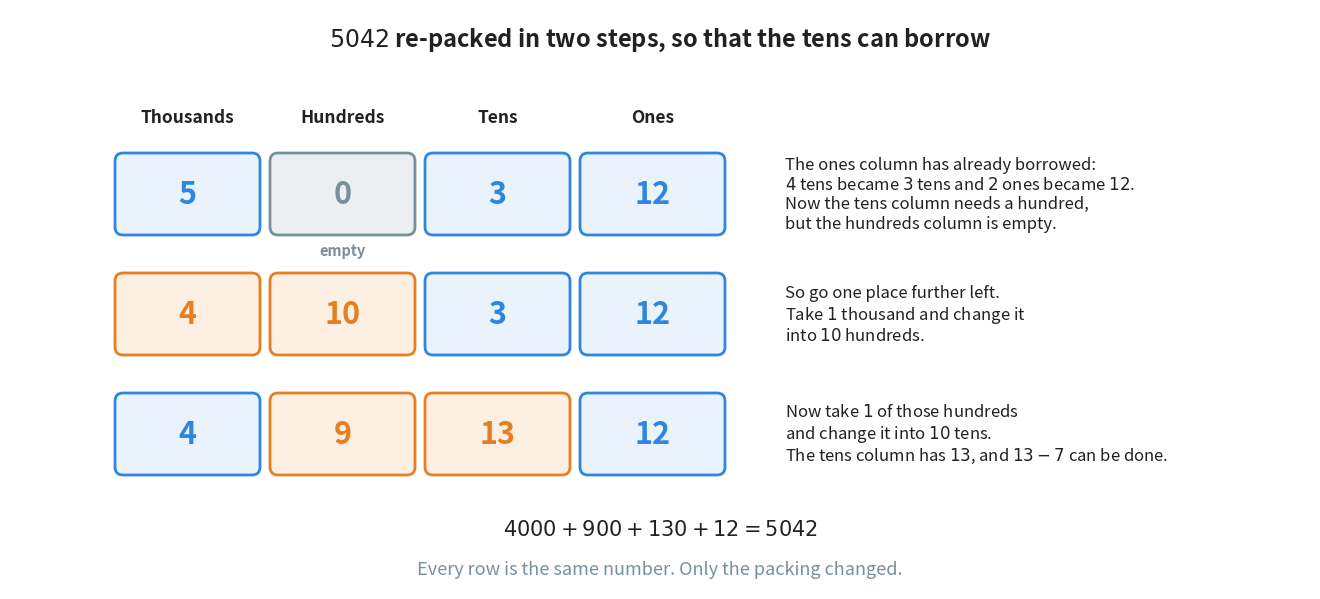

This chart was generated by the following Python code: (Note: this script raises an exception after producing the figure.)
"""Figure 6 - borrowing when the column next door is a zero (5042 - 2678).

The ones column has already borrowed, so the number now sits as
5 thousands, 0 hundreds, 3 tens, 12 ones. The tens column needs a hundred, but
the hundreds column is empty, so the trade has to be done in two steps:
first a thousand becomes ten hundreds, then one of those hundreds becomes
ten tens.

Each row of the table is the whole number re-packed. Cells that changed since
the row above are orange, the colour this book uses for the piece that moves.
No arrows are drawn between cells: the rows are close together and any arrow
would have to cross a digit.

Run with:  python figures/fig_06_borrowing_across_a_zero.py
"""

import matplotlib
matplotlib.use("Agg")
import matplotlib.pyplot as plt
from matplotlib.patches import FancyBboxPatch
from pathlib import Path

BLUE = "#2E86DE"        # a value that did not change in this step
BLUE_FILL = "#EAF2FB"
ORANGE = "#E67E22"      # a value that changed in this step
ORANGE_FILL = "#FDF0E3"
GREY = "#78909C"        # the empty column
GREY_FILL = "#ECEFF1"
INK = "#212121"

W, H = 13.0, 5.8
Y_BOTTOM = 0.40

HEADERS = ["Thousands", "Hundreds", "Tens", "Ones"]
COL_W, CELL_H = 1.55, 0.80
X0 = 1.00                           # left edge of the table

# one entry per row: the four values, which of them are new, the explanation
ROWS = [
    (["5", "0", "3", "12"], set(),
     "The ones column has already borrowed:\n"
     r"$4$ tens became $3$ tens and $2$ ones became $12$." "\n"
     "Now the tens column needs a hundred,\n"
     "but the hundreds column is empty."),
    (["4", "10", "3", "12"], {0, 1},
     "So go one place further left.\n"
     r"Take $1$ thousand and change it" "\n"
     r"into $10$ hundreds."),
    (["4", "9", "13", "12"], {1, 2},
     r"Now take $1$ of those hundreds" "\n"
     r"and change it into $10$ tens." "\n"
     r"The tens column has $13$, and $13 - 7$ can be done."),
]

fig, ax = plt.subplots(figsize=(W, H))
ax.set_position([0, 0, 1, 1])
ax.axis("off")
ax.set_xlim(0, W)
ax.set_ylim(Y_BOTTOM, Y_BOTTOM + H)

ax.text(W / 2, 5.90, r"$5042$ re-packed in two steps, so that the tens can borrow",
        ha="center", va="center", fontsize=17, fontweight="bold", color=INK)

# the column headers
for c, name in enumerate(HEADERS):
    ax.text(X0 + (c + 0.5) * COL_W, 5.12, name, ha="center", va="center",
            fontsize=12.5, fontweight="bold", color=INK)

for r, (values, changed, note) in enumerate(ROWS):
    y = 4.35 - r * 1.20             # centre line of this row of cells
    for c, value in enumerate(values):
        x = X0 + c * COL_W
        if c in changed:
            edge, fill = ORANGE, ORANGE_FILL
        elif value == "0":
            edge, fill = GREY, GREY_FILL
        else:
            edge, fill = BLUE, BLUE_FILL
        ax.add_patch(FancyBboxPatch((x + 0.06, y - CELL_H / 2), COL_W - 0.12, CELL_H,
                                    boxstyle="round,pad=0.01,rounding_size=0.08",
                                    facecolor=fill, edgecolor=edge, linewidth=2.0))
        ax.text(x + COL_W / 2, y, value, ha="center", va="center",
                fontsize=22, color=edge, fontweight="bold")
    # the sentence that explains this row
    ax.text(7.75, y, note, ha="left", va="center", fontsize=12, color=INK)

# say the empty column out loud, under the grey cell
ax.text(X0 + 1.5 * COL_W, 4.35 - CELL_H / 2 - 0.08, "empty",
        ha="center", va="top", fontsize=10.5, color=GREY, fontweight="bold")

ax.text(W / 2, 1.00, r"$4000 + 900 + 130 + 12 = 5042$",
        ha="center", va="center", fontsize=15, color=INK)
ax.text(W / 2, 0.60, "Every row is the same number. Only the packing changed.",
        ha="center", va="center", fontsize=13, color=GREY, style="italic")

out = Path(__file__).resolve().parent.parent / "assets" / "fig_06_borrowing_across_a_zero.png"
fig.savefig(out, dpi=200, bbox_inches="tight")
print("saved:", out)
